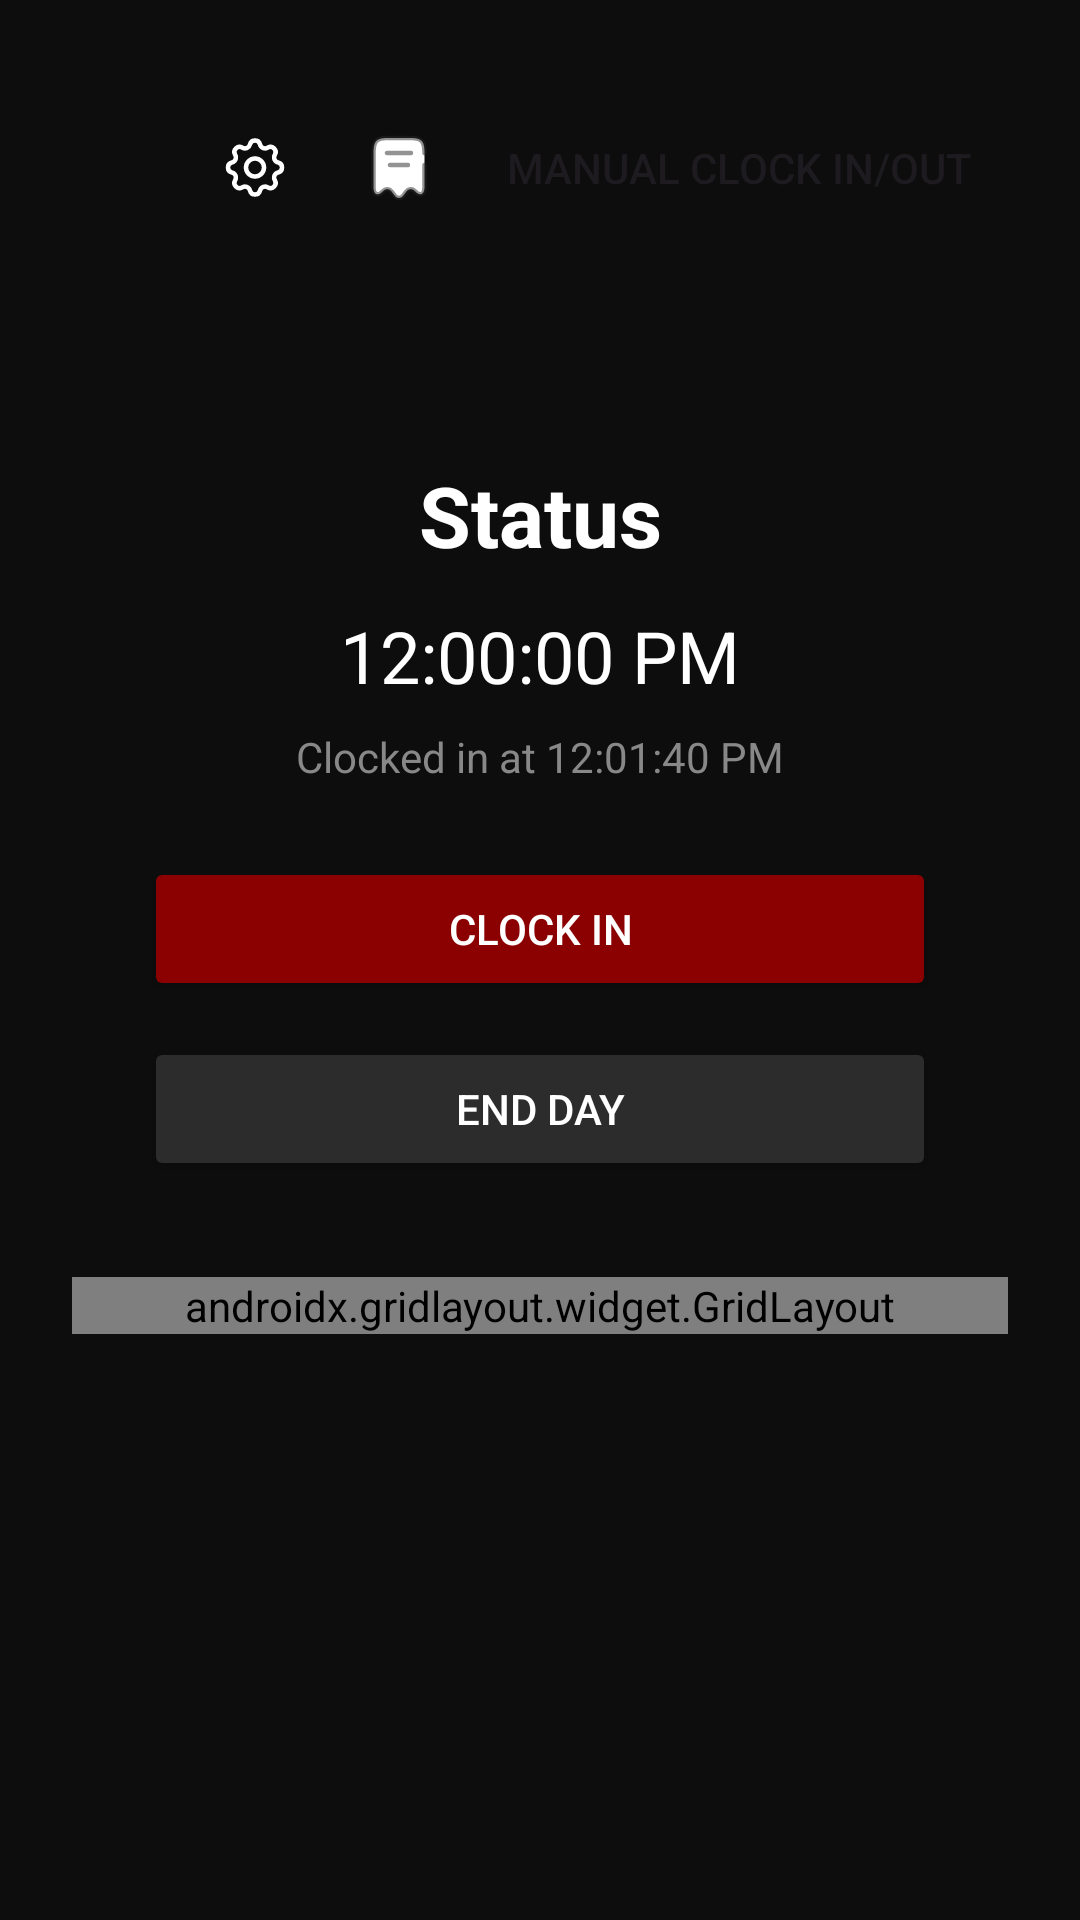

This screen was rendered from an Android layout file. Write that file and the resources it references.
<!-- AndroidManifest.xml: application theme Theme.TimeBreaker -->
<!-- res/layout/fragment_home.xml -->
<?xml version="1.0" encoding="utf-8"?>
<androidx.constraintlayout.widget.ConstraintLayout xmlns:android="http://schemas.android.com/apk/res/android"
    xmlns:app="http://schemas.android.com/apk/res-auto"
    xmlns:tools="http://schemas.android.com/tools"
    android:id="@+id/rootLayout"
    android:layout_width="match_parent"
    android:layout_height="match_parent"
    android:background="#0D0D0D"
    android:padding="24dp">

    <androidx.appcompat.widget.Toolbar
        android:id="@+id/toolBar"
        android:layout_width="match_parent"
        android:layout_height="wrap_content"
        app:titleTextColor="@android:color/white"
        app:layout_constraintEnd_toEndOf="parent"
        app:layout_constraintStart_toStartOf="parent"
        app:layout_constraintTop_toTopOf="parent"
        app:menu="@menu/home_toolbar_menu"
        android:background="#0D0D0D" />

    <TextView
        android:id="@+id/tvStatusTitle"
        android:layout_width="wrap_content"
        android:layout_height="wrap_content"
        android:text="Status"
        android:textColor="@android:color/white"
        android:textStyle="bold"
        android:layout_marginTop="65dp"
        android:textSize="28sp"
        app:layout_constraintTop_toBottomOf="@+id/toolBar"
        app:layout_constraintBottom_toTopOf="@+id/tvCurrentTime"
        app:layout_constraintStart_toStartOf="parent"
        app:layout_constraintEnd_toEndOf="parent" />

    <TextView
        android:id="@+id/tvCurrentTime"
        android:layout_width="wrap_content"
        android:layout_height="wrap_content"
        android:text="12:00:00 PM"
        android:textColor="@android:color/white"
        android:textSize="24sp"
        android:layout_marginTop="12dp"
        app:layout_constraintTop_toBottomOf="@id/tvStatusTitle"
        app:layout_constraintStart_toStartOf="parent"
        app:layout_constraintEnd_toEndOf="parent" />

    <TextView
        android:id="@+id/tvClockedIn"
        android:layout_width="wrap_content"
        android:layout_height="wrap_content"
        android:text="Clocked in at 12:01:40 PM"
        android:textColor="#888888"
        android:textSize="14sp"
        android:layout_marginTop="8dp"
        app:layout_constraintTop_toBottomOf="@id/tvCurrentTime"
        app:layout_constraintStart_toStartOf="parent"
        app:layout_constraintEnd_toEndOf="parent" />

    <LinearLayout
        android:id="@+id/buttonLayout"
        android:layout_width="match_parent"
        android:layout_height="wrap_content"
        android:orientation="vertical"
        app:layout_constraintTop_toBottomOf="@+id/tvClockedIn"
        tools:layout_editor_absoluteX="24dp">

        <Button
            android:id="@+id/btnClockOut"
            android:layout_width="match_parent"
            android:layout_height="wrap_content"
            android:layout_marginHorizontal="24dp"
            android:layout_marginTop="24dp"
            android:backgroundTint="#8B0000"
            android:paddingVertical="12dp"
            android:text="Clock Out"
            android:textColor="@android:color/white"
            android:visibility="gone"
            app:cornerRadius="24dp" />

        <Button
            android:id="@+id/btnClockIn"
            android:layout_width="match_parent"
            android:layout_height="wrap_content"
            android:layout_marginHorizontal="24dp"
            android:layout_marginTop="24dp"
            android:backgroundTint="#8B0000"
            android:paddingVertical="12dp"
            android:text="Clock In"
            android:textColor="@android:color/white"
            app:cornerRadius="24dp" />

        <Button
            android:id="@+id/btnEndDay"
            android:layout_width="match_parent"
            android:layout_height="wrap_content"
            android:layout_marginHorizontal="24dp"
            android:layout_marginTop="12dp"
            android:backgroundTint="#2C2C2C"
            android:paddingVertical="12dp"
            android:text="End Day"
            android:textColor="@android:color/white"
            app:cornerRadius="24dp" />
    </LinearLayout>

    <androidx.gridlayout.widget.GridLayout
        android:id="@+id/gridInfo"
        android:layout_width="0dp"
        android:layout_height="wrap_content"
        android:layout_marginTop="32dp"
        app:alignmentMode="alignMargins"
        app:columnCount="2"
        app:layout_constraintTop_toBottomOf="@id/buttonLayout"
        app:layout_constraintStart_toStartOf="parent"
        app:layout_constraintEnd_toEndOf="parent"
        app:rowCount="2"
        app:rowOrderPreserved="false"
        app:useDefaultMargins="true">

        <LinearLayout
            android:layout_width="0dp"
            android:layout_height="wrap_content"
            android:orientation="vertical"
            android:background="#1A1A1A"
            android:padding="16dp"
            android:elevation="4dp"
            android:layout_margin="8dp"
            android:clipToOutline="true"
            app:layout_columnWeight="1"
            app:layout_gravity="fill"
            app:layout_rowWeight="1">

            <TextView
                android:id="@+id/tvLabelTimeLeft"
                android:layout_width="wrap_content"
                android:layout_height="wrap_content"
                android:text="TIME LEFT"
                android:textColor="#CCCCCC"
                android:textSize="12sp"
                android:textStyle="bold" />

            <TextView
                android:id="@+id/tvTimeLeft"
                android:layout_width="wrap_content"
                android:layout_height="wrap_content"
                android:text="07:59:51"
                android:textColor="@android:color/white"
                android:textStyle="bold"
                android:textSize="20sp"
                android:layout_marginTop="4dp" />
        </LinearLayout>

        <LinearLayout
            android:layout_width="0dp"
            android:layout_height="wrap_content"
            android:orientation="vertical"
            android:background="#1A1A1A"
            android:padding="16dp"
            android:elevation="4dp"
            android:layout_margin="8dp"
            app:layout_columnWeight="1">

            <TextView
                android:text="TIME WORKED"
                android:layout_width="wrap_content"
                android:layout_height="wrap_content"
                android:textColor="#CCCCCC"
                android:textSize="12sp"
                android:textStyle="bold" />

            <TextView
                android:id="@+id/tvTimeWorked"
                android:layout_width="wrap_content"
                android:layout_height="wrap_content"
                android:text="--:-- --"
                android:textColor="@android:color/white"
                android:textStyle="bold"
                android:textSize="20sp"
                android:layout_marginTop="4dp" />
        </LinearLayout>

        <LinearLayout
            android:layout_width="0dp"
            android:layout_height="wrap_content"
            android:orientation="vertical"
            android:background="#1A1A1A"
            android:padding="16dp"
            android:elevation="4dp"
            android:layout_margin="8dp"
            app:layout_columnWeight="1">

            <TextView
                android:text="BREAK"
                android:layout_width="wrap_content"
                android:layout_height="wrap_content"
                android:textColor="#CCCCCC"
                android:textSize="12sp"
                android:textStyle="bold" />

            <TextView
                android:id="@+id/tvBreak"
                android:layout_width="wrap_content"
                android:layout_height="wrap_content"
                android:text="--:-- --"
                android:textColor="@android:color/white"
                android:textStyle="bold"
                android:textSize="20sp"
                android:layout_marginTop="4dp" />
        </LinearLayout>

        <LinearLayout
            android:layout_width="0dp"
            android:layout_height="wrap_content"
            android:orientation="vertical"
            android:background="#1A1A1A"
            android:padding="16dp"
            android:elevation="4dp"
            android:layout_margin="8dp"
            app:layout_columnWeight="1">

            <TextView
                android:text="LEAVING TIME"
                android:layout_width="wrap_content"
                android:layout_height="wrap_content"
                android:textColor="#CCCCCC"
                android:textSize="12sp"
                android:textStyle="bold" />

            <TextView
                android:id="@+id/tvOvertime"
                android:layout_width="wrap_content"
                android:layout_height="wrap_content"
                android:text="--:-- --"
                android:textColor="@android:color/white"
                android:textStyle="bold"
                android:textSize="20sp"
                android:layout_marginTop="4dp" />
        </LinearLayout>
    </androidx.gridlayout.widget.GridLayout>
</androidx.constraintlayout.widget.ConstraintLayout>
<!-- resources referenced by this layout -->
<resources>
  <style name="Theme.TimeBreaker" parent="Base.Theme.TimeBreaker" />
  <style name="Base.Theme.TimeBreaker" parent="Theme.Material3.DayNight.NoActionBar">
          
          
      </style>
</resources>
